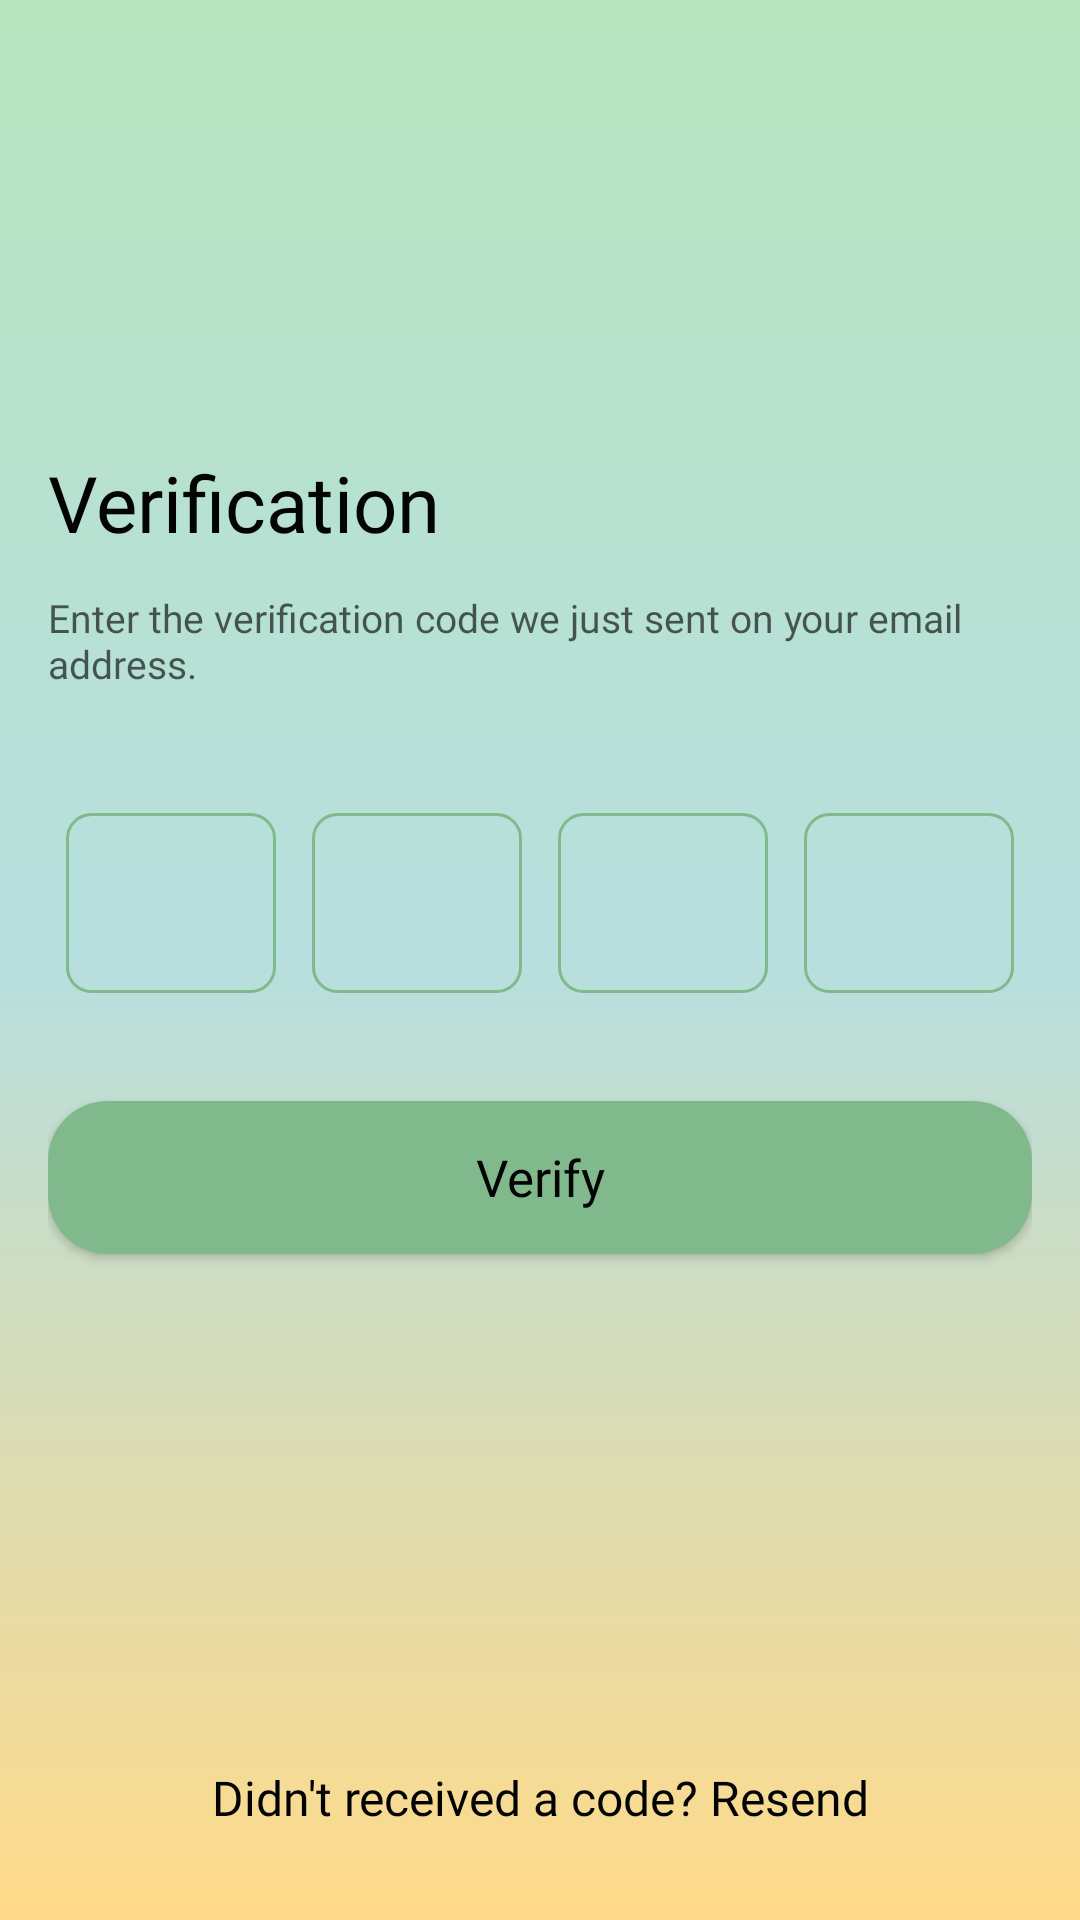

Reconstruct the res/layout file that produces this screen, plus the resources it refers to.
<!-- AndroidManifest.xml: application theme Theme.Mobile -->
<!-- res/layout/activity_verification.xml -->
<?xml version="1.0" encoding="utf-8"?>
<FrameLayout
    xmlns:android="http://schemas.android.com/apk/res/android"
    xmlns:app="http://schemas.android.com/apk/res-auto"
    xmlns:tools="http://schemas.android.com/tools"
    android:id="@+id/main"
    android:layout_width="match_parent"
    android:layout_height="match_parent"
    tools:context=".view.verification.VerificationActivity"
    android:background="@drawable/shape_background">

    <androidx.constraintlayout.widget.ConstraintLayout
        android:layout_width="match_parent"
        android:layout_height="match_parent"
        android:background="@drawable/shape_background"
        android:paddingStart="16dp"
        android:paddingEnd="16dp">

        <TextView
            android:id="@+id/title"
            style="@style/Title"
            android:layout_width="match_parent"
            android:layout_height="wrap_content"
            android:text="@string/verification"
            android:layout_marginTop="150dp"
            app:layout_constraintEnd_toEndOf="parent"
            app:layout_constraintStart_toStartOf="parent"
            app:layout_constraintTop_toTopOf="parent" />

        <TextView
            android:id="@+id/text"
            style="@style/AuthText"
            android:layout_width="match_parent"
            android:layout_height="wrap_content"
            android:layout_marginTop="12dp"
            android:text="@string/enter_the_verification_code_we_just_sent_on_your_email_address"
            app:layout_constraintEnd_toEndOf="parent"
            app:layout_constraintStart_toStartOf="parent"
            app:layout_constraintTop_toBottomOf="@+id/title" />

        <LinearLayout
            android:id="@+id/code_container"
            android:layout_width="match_parent"
            android:layout_height="wrap_content"
            android:orientation="horizontal"
            android:gravity="center"
            android:layout_marginTop="41dp"
            app:layout_constraintTop_toBottomOf="@+id/text"
            app:layout_constraintStart_toStartOf="parent"
            app:layout_constraintEnd_toEndOf="parent">

            <EditText
                android:id="@+id/code1"
                style="@style/VerificationCodeInput"
                android:layout_width="70dp"
                android:layout_height="60dp"
                android:gravity="center"
                android:inputType="text"
                android:layout_marginEnd="12dp" />

            <EditText
                android:id="@+id/code2"
                style="@style/VerificationCodeInput"
                android:layout_width="70dp"
                android:layout_height="60dp"
                android:gravity="center"
                android:inputType="text"
                android:layout_marginEnd="12dp" />

            <EditText
                android:id="@+id/code3"
                style="@style/VerificationCodeInput"
                android:layout_width="70dp"
                android:layout_height="60dp"
                android:gravity="center"
                android:inputType="text"
                android:layout_marginEnd="12dp" />

            <EditText
                android:id="@+id/code4"
                style="@style/VerificationCodeInput"
                android:layout_width="70dp"
                android:layout_height="60dp"
                android:gravity="center"
                android:inputType="text" />

        </LinearLayout>

        <androidx.appcompat.widget.AppCompatButton
            android:id="@+id/verifyButton"
            style="@style/FilledFieldStyle"
            android:layout_width="match_parent"
            android:layout_height="51dp"
            android:text="@string/verify"
            android:layout_marginTop="36dp"
            app:layout_constraintEnd_toEndOf="parent"
            app:layout_constraintStart_toStartOf="parent"
            app:layout_constraintTop_toBottomOf="@+id/code_container" />

        <TextView
            android:id="@+id/didntReceiveACode"
            style="@style/AuthLinkText"
            android:layout_width="match_parent"
            android:layout_height="wrap_content"
            android:gravity="center"
            android:layout_marginBottom="30dp"
            android:text="@string/didn_t_received_a_code_resend"
            app:layout_constraintBottom_toBottomOf="parent"
            app:layout_constraintEnd_toEndOf="parent"
            app:layout_constraintStart_toStartOf="parent" />

    </androidx.constraintlayout.widget.ConstraintLayout>

</FrameLayout>
<!-- resources referenced by this layout -->
<resources>
  <!-- drawable shape_background (drawable) -->
  <?xml version="1.0" encoding="utf-8"?>
  <shape xmlns:android="http://schemas.android.com/apk/res/android">
      <gradient
          android:angle="270"
          android:centerColor="#B7DFDF"
          android:centerY="0.5"
          android:endColor="#FFDA89"
          android:gradientRadius="90"
          android:startColor="#B8E4BF"
          android:type="linear"
          android:useLevel="false" />
  </shape>
  <string name="didn_t_received_a_code_resend">Didn\'t received a code? Resend</string>
  <string name="enter_the_verification_code_we_just_sent_on_your_email_address">Enter the verification code we just sent on your email address.</string>
  <string name="verification">Verification</string>
  <string name="verify">Verify</string>
  <style name="AuthLinkText">
          <item name="android:textColor">#030303</item>
          <item name="android:textSize">16sp</item>
          <item name="android:fontFamily">@font/sf_pro_text_regular</item>
      </style>
  <style name="AuthText">
          <item name="android:textColor">#030303</item>
          <item name="android:alpha">0.64</item>
          <item name="android:textSize">13sp</item>
          <item name="android:fontFamily">@font/sf_pro_text_regular</item>
      </style>
  <style name="FilledFieldStyle">
          <item name="android:background">@drawable/shape_filled_button</item>
          <item name="android:textColor">#030303</item>
          <item name="android:textSize">17sp</item>
          <item name="android:textAllCaps">false</item>
          <item name="android:fontFamily">@font/sf_pro_text_regular</item>
      </style>
  <style name="Title">
          <item name="android:textColor">#030303</item>
          <item name="android:textSize">26sp</item>
          <item name="android:fontFamily">@font/sf_pro_text_regular</item>
      </style>
  <style name="VerificationCodeInput">
          <item name="android:background">@drawable/shape_verify_code_input</item>
          <item name="android:textColor">#7FB98C</item>
          <item name="android:textSize">22sp</item>
          <item name="android:fontFamily">@font/sf_pro_text_regular</item>
      </style>
  <style name="Theme.Mobile" parent="Theme.MaterialComponents.DayNight.DarkActionBar">
          
          <item name="colorPrimary">@color/purple_500</item>
          <item name="colorPrimaryVariant">@color/purple_700</item>
          <item name="colorOnPrimary">@color/white</item>
          
          <item name="colorSecondary">@color/teal_200</item>
          <item name="colorSecondaryVariant">@color/teal_700</item>
          <item name="colorOnSecondary">@color/black</item>
          
          <item name="android:statusBarColor">?attr/colorPrimaryVariant</item>
          
      </style>
  <!-- drawable shape_filled_button (drawable) -->
  <?xml version="1.0" encoding="utf-8"?>
  <shape xmlns:android="http://schemas.android.com/apk/res/android"
      android:shape="rectangle">
  
      <solid android:color="#7FB98C" />
  
      <corners android:radius="20dp" />
  
  </shape>
  <!-- drawable shape_verify_code_input (drawable) -->
  <?xml version="1.0" encoding="utf-8"?>
  <shape xmlns:android="http://schemas.android.com/apk/res/android"
      android:shape="rectangle">
  
      <solid android:color="@android:color/transparent" />
  
      <corners android:radius="8dp" />
  
      <stroke
          android:width="1dp"
          android:color="#7FB98C" />
  
  </shape>
  <!-- not gathered from this repository: default colours our renderer supplied (Android Studio template values) -->
  <color name="purple_500">#FF6200EE</color>
  <color name="purple_700">#FF3700B3</color>
  <color name="teal_200">#FF03DAC5</color>
  <color name="teal_700">#FF018786</color>
  <color name="black">#FF000000</color>
  <color name="white">#FFFFFFFF</color>
</resources>
